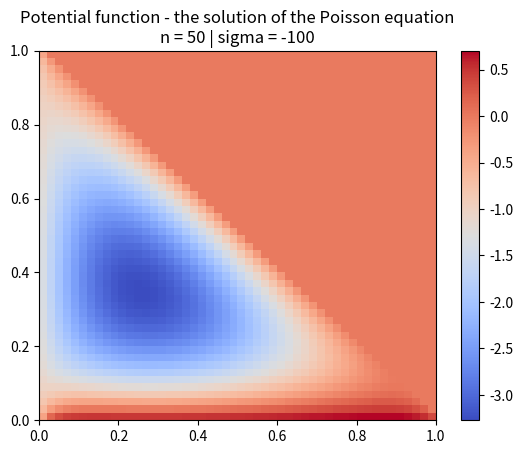

This chart was generated by the following Python code:
#  NOTES:
#  spsolve changes the matrix -> probably gauss elim or smth: 1st time ~ 0.07s, 2nd,3rd,… time - 0.03s
#

import numpy as np
import scipy as sp
import scipy.sparse
import scipy.sparse.linalg as linalg
import matplotlib.pyplot as plt
from matplotlib import cm
import time
import copy

n_vec = [50, 100, 150]  # nr of grid points per side
length = 1  # length of the side of the isosceles triangle
sigma_vec = [0, 1, 10, 50, 100, -1, -10, -50, -100]  # constant space charge ~ f(x,y)

#  Which grid size to use 0-3
index = 0
#  TODO: kako je z razlicnimi grid size-i, oz step-size?
n = n_vec[index]
delta_x = 1 / n  # step size
delta_y = 1 / n
sigma = sigma_vec[8]
M = sum(range(n + 1))  # nr of all points - size of the u (solution) vector
N = sum(range(n + 1))  # the domain is an isosceles triangle.

delta_l = (pow(delta_x, -2) + pow(delta_y, -2)) / 2


def build_matrix_v2():
    # Matrix size = sum(1,N)
    m_size = N
    #print(m_size)

    # L = np.zeros((m_size, m_size))
    diag0 = np.ones((1, m_size)) * -4 * delta_l
    diag1 = np.ones((1, m_size - 1)) * pow(delta_x, -2)
    # diagn1 = np.ones((1, m_size - 1)) * pow(delta_x, -2)
    idx = 0
    for i in range(n, -1, -1):
        idx = idx + i
        if idx < m_size:
            diag1[0][idx-1] = 0

    mrx = np.diag(diag1[0], -1) + np.diag(diag0[0], 0) + np.diag(diag1[0], 1)
    # print(L)

    block_n = n
    counter = 0
    w = pow(delta_y, -2)
    for j in range(0, m_size):
        if counter < block_n - 1:
            mrx[j][j+block_n] = w
            counter = counter + 1
        else:
            block_n = block_n - 1
            counter = 0

    L = np.maximum(mrx, mrx.transpose())
    S = scipy.sparse.csc_matrix(L)
    return S, L


def build_l_sparse_matrix():
    """
    DEPRECATED - use build_matrix_v2
    Build the final L matrix of dimensions N x N by building the BLOCKS first, then building a DENSE matrix
    and convert the DENSE matrix into a SPARSE matrix.
    Need m - number of rows and n - number of columns
    :return:
    """
    l_blocks = []
    lu_blocks = []
    ll_blocks = []

    for i in range(1, n + 1):
        d0 = [np.ones(i) * -4 * delta_l, np.ones(i - 1) * pow(delta_x, -2), np.ones(i - 1) * pow(delta_x, -2)]
        pos = [0, 1, -1]
        l_blocks.append(sp.sparse.diags(d0, pos).toarray())

    # upper diag
    for i in range(1, n + 1):
        lu_blocks.append(np.eye(i - 1) * pow(delta_y, -2))

    # lower diag
    for i in range(1, n + 1):
        ll_blocks.append(np.eye(i) * pow(delta_y, -2))

    # concatenate start with at the (0,0) point in the triangle. j=0, i=1...n
    # leading zeros, lower diag, L, upper diag, zeros
    tmp1 = np.concatenate((lu_blocks[n-1], np.zeros((1, n-1))), axis=0)
    tmp1 = np.concatenate((l_blocks[n-1], tmp1), axis=1)
    L = np.concatenate((tmp1, np.zeros((tmp1.shape[0], N - tmp1.shape[1]))), axis=1)

    for row in range(n-2, 0, -1):
        tmp1 = np.concatenate((lu_blocks[row], np.zeros((1, lu_blocks[row].shape[0]))), axis=0)  # make lu full
        tmp1 = np.concatenate((l_blocks[row], tmp1), axis=1)                                     # add lu to main d (l)
        tmp2 = np.concatenate((ll_blocks[row], np.zeros((ll_blocks[row].shape[0], 1))), axis=1)  # make ll full
        tmp1 = np.concatenate((tmp2, tmp1), axis=1)                                              # add ll to main d (l)
        if n-1 - row > 1:
            # leading zeros
            dim = sum(range(row+3, n+1))
            tmp1 = np.concatenate((np.zeros((tmp1.shape[0], dim)), tmp1),
                                  axis=1)  # sej je to ta prav variable uporabljen?
        # zeros at the end
        tmp1 = np.concatenate((tmp1, np.zeros((tmp1.shape[0], N - tmp1.shape[1]))), axis=1)
        L = np.concatenate((L, tmp1), axis=0)

    # last row
    last_row = np.concatenate((np.zeros((1, 1)), l_blocks[0]), axis=1)
    last_row = np.concatenate((ll_blocks[0], last_row), axis=1)
    last_row = np.concatenate((np.zeros((1, N-last_row.shape[1])), last_row), axis=1)

    L = np.concatenate((L, last_row), axis=0)

    S = scipy.sparse.csc_matrix(L)

    return S, L


def to_m(i, j):
    """
    Different than in the notes! i in j swapped - NE DELA, SPREMEN ZA TRIKOTNIK!
    :param i:
    :param j:
    :return:
    """
    # return i + (j-1)*(n-j/2+1)
    return sum(range(n, n-j+1, -1)) + i


def to_i(m):
    for i in range(m, 0, -1):
        if 1 + (i-1)*(N-i/2+1) <= m:
            return i, m - (i - 1) * (N - i / 1 + 1)


def build_right_hand_side():
    """
    Builds the boundary vector and fills it with values of the boundary condition.
    Builds the f vector - constant space charge.
    Adds them together.
    :return:
    """
    b = np.zeros((N, 1))
    #  i = 1 (0) and iterate over j
    for j in range(1, n+1):
        b[int(round(to_m(1, j)))-1] = +1 * pow(delta_y, -2)
    #  j = 1 (0) and iterate over i
    for i in range(1, n+1):
        b[int(round(to_m(i, 1)))-1] = -1 * pow(delta_x, -2)
    #  diagonal is 0 anyway
    return - np.ones((N, 1)) * sigma - b


def visualize(u):
    """
    Visualize the results.
    :param u:
    :return:
    """
    fig = plt.figure()
    # ax = Axes3D(fig)

    # Make data.
    X = np.arange(0, length+delta_x, delta_x)
    Y = np.arange(0, length+delta_y, delta_y)
    X, Y = np.meshgrid(X, Y)
    Z = np.zeros((round(length/delta_x), round(length/delta_y)))
    j = 0
    idx = 0
    for i in range(n, 0, -1):
        Z[j][0:i] = u.tolist()[idx:idx+i]
        idx = idx + i
        j = j + 1

    plt.pcolormesh(X, Y, Z.transpose(), cmap=cm.coolwarm)
    plt.colorbar()
    title = "Potential function - the solution of the Poisson equation\nn = " + str(n) + " | sigma = " + str(sigma)
    plt.title(title)
    plt.show()


def main():
    full_time_dense = 0.0
    full_time_sparse = 0.0

    # Sparse
    for i in range(1, 6):
        t1 = time.time()
        S, L = build_matrix_v2()
        # S1, L1 = build_l_sparse_matrix()
        print("Time | Building Matrix | ", str(time.time() - t1), "s.")
        rhs = build_right_hand_side()
        t1 = time.time()
        u_sparse = linalg.spsolve(S, rhs)
        t2 = time.time()
        full_time_sparse = full_time_sparse + t2-t1
        print("Time | Sparse | Calc | ", t2-t1, "s.")
        t1 = time.time()
        u_dense = np.linalg.solve(L, rhs)
        t2 = time.time()
        print("Time | Dense | Calc | ", t2-t1, "s.")
        full_time_dense = full_time_dense + t2-t1
        print("----------------")

    print("Avg Time - sparse matrix (calculation only): ", full_time_sparse/5, "s.")
    print("Avg Time - dense matrix (calculation only): ", full_time_dense/5, "s.")
    visualize(u_sparse)


if __name__ == '__main__':
    main()
